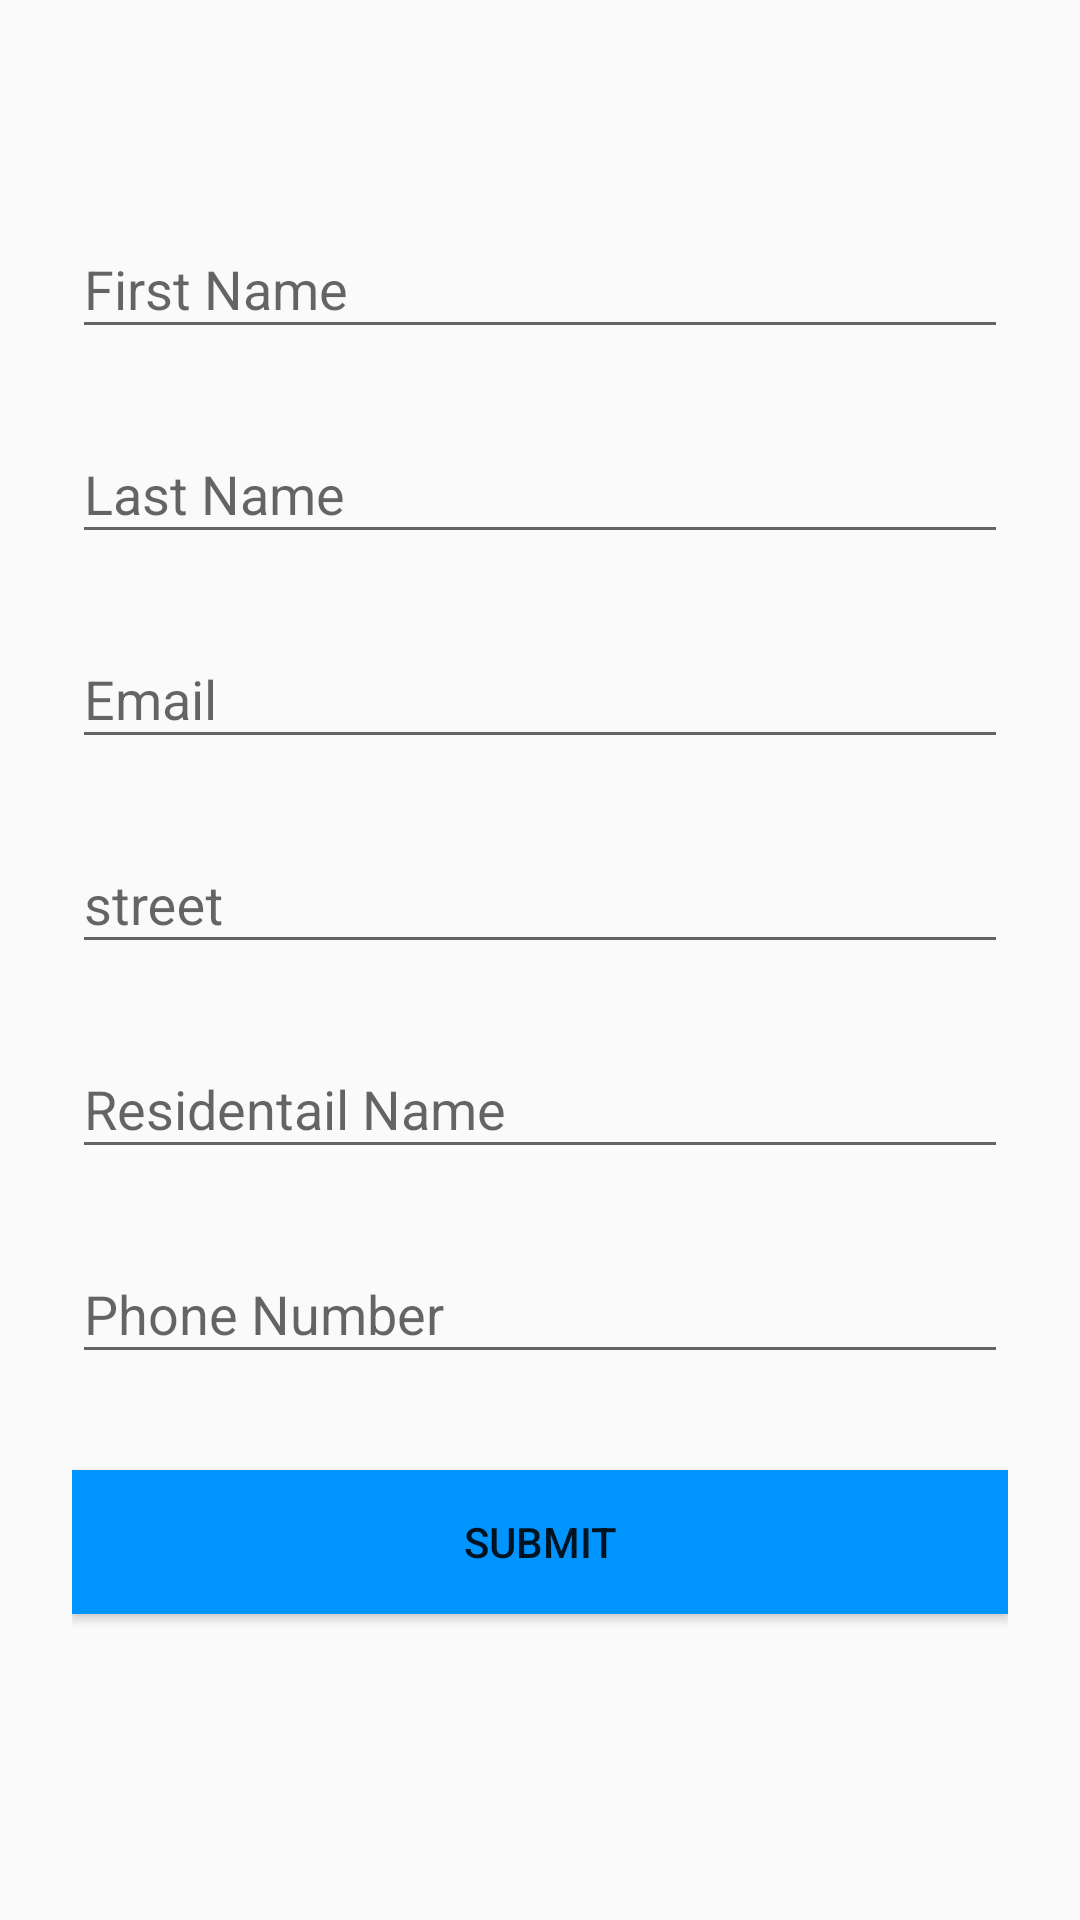

The Android layout XML behind this screen, and the referenced resources:
<!-- AndroidManifest.xml: application theme AppTheme -->
<!-- res/layout/content_customer.xml -->
<?xml version="1.0" encoding="utf-8"?>
<ScrollView xmlns:android="http://schemas.android.com/apk/res/android"
    android:layout_width="fill_parent"
    android:layout_height="fill_parent"
    android:fitsSystemWindows="true"
    android:layout_marginTop="60dp">

    <LinearLayout
        android:layout_width="match_parent"
        android:layout_height="wrap_content"
        android:orientation="vertical"
        android:paddingLeft="24dp"
        android:paddingRight="24dp"
        android:paddingTop="56dp">


        
        <android.support.design.widget.TextInputLayout
            android:layout_width="match_parent"
            android:layout_height="wrap_content"
            android:layout_marginBottom="8dp"
            android:layout_marginTop="8dp">

            <EditText
                android:id="@+id/input_name"
                android:layout_width="match_parent"
                android:layout_height="wrap_content"
                android:hint="First Name"
                android:inputType="textCapWords" />
        </android.support.design.widget.TextInputLayout>


        
        <android.support.design.widget.TextInputLayout
            android:layout_width="match_parent"
            android:layout_height="wrap_content"
            android:layout_marginBottom="8dp"
            android:layout_marginTop="8dp">

            <EditText
                android:id="@+id/last_name"
                android:layout_width="match_parent"
                android:layout_height="wrap_content"
                android:hint="Last Name"
                android:inputType="textCapWords" />
        </android.support.design.widget.TextInputLayout>


        
        <android.support.design.widget.TextInputLayout
            android:layout_width="match_parent"
            android:layout_height="wrap_content"
            android:layout_marginBottom="8dp"
            android:layout_marginTop="8dp">

            <EditText
                android:id="@+id/email"
                android:layout_width="match_parent"
                android:layout_height="wrap_content"
                android:hint="Email"
                android:inputType="textEmailAddress" />
        </android.support.design.widget.TextInputLayout>

        
        <android.support.design.widget.TextInputLayout
            android:layout_width="match_parent"
            android:layout_height="wrap_content"
            android:layout_marginBottom="8dp"
            android:layout_marginTop="8dp">

            <EditText
                android:id="@+id/input_street"
                android:layout_width="match_parent"
                android:layout_height="wrap_content"
                android:hint="street"
                android:inputType="text" />
        </android.support.design.widget.TextInputLayout>

        
        <android.support.design.widget.TextInputLayout
            android:layout_width="match_parent"
            android:layout_height="wrap_content"
            android:layout_marginBottom="8dp"
            android:layout_marginTop="8dp">

            <EditText
                android:id="@+id/residential_name"
                android:layout_width="match_parent"
                android:layout_height="wrap_content"
                android:hint="Residentail Name"
                android:inputType="text" />
        </android.support.design.widget.TextInputLayout>

        
        <android.support.design.widget.TextInputLayout
            android:layout_width="match_parent"
            android:layout_height="wrap_content"
            android:layout_marginBottom="8dp"
            android:layout_marginTop="8dp">

            <EditText
                android:id="@+id/phone_number"
                android:layout_width="match_parent"
                android:layout_height="wrap_content"
                android:hint="Phone Number"
                android:inputType="number" />
        </android.support.design.widget.TextInputLayout>

        
        <android.support.v7.widget.AppCompatButton
            android:id="@+id/btn_signup"
            android:layout_width="fill_parent"
            android:layout_height="wrap_content"
            android:layout_marginBottom="24dp"
            android:layout_marginTop="24dp"
            android:padding="12dp"
            android:background="@color/colorPrimary"
            android:text="SUBMIT" />


    </LinearLayout>
</ScrollView>
<!-- resources referenced by this layout -->
<resources>
  <color name="colorPrimary">#0094FF</color>
  <style name="AppTheme" parent="Theme.AppCompat.Light.DarkActionBar">
          
          <item name="colorPrimary">@color/colorPrimary</item>
          <item name="colorPrimaryDark">@color/colorPrimaryDark</item>
          <item name="colorAccent">@color/colorAccent</item>
  
          
          <item name="drawerArrowStyle">@style/DrawerArrowStyle</item>
  
  
          <item name="android:windowContentOverlay">@null</item>
          <item name="windowActionBar">false</item>
      </style>
  <color name="colorPrimaryDark">#0094FF</color>
  <color name="colorAccent">#FF4081</color>
  <style name="DrawerArrowStyle" parent="Widget.AppCompat.DrawerArrowToggle">
          <item name="spinBars">true</item>
          <item name="color">@color/white</item>
      </style>
  <color name="white">#ffffff</color>
</resources>
